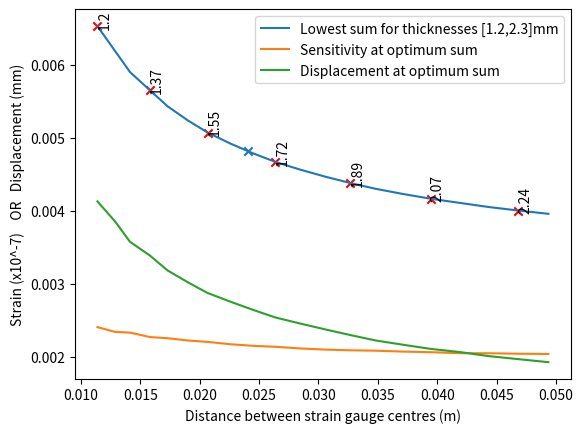

Recreate this plot in Python.
import numpy as np
import matplotlib.pyplot as plt



w= 0.006
t = 0.00165
E = 190*1e9
H = 0.135
F = 1.6

I = (w* t**3)/12

def recalcI():
    global I
    I = (w* t**3)/12

def getSensitivity(D):
    s = (w* (t**2) * E)/(6*D*1e7)
    return s

def getDisplacement(D):
    d = F/(E*I) * (H*(D+0.01)*(H+0.5*(D+0.01)) + 1/3 * (D+0.01)**3)
    return d

def getSum(D):
    return getDisplacement(D)+getSensitivity(D)

def plot():
    D = np.linspace(0.008,0.05,200)
    s = getSensitivity(D)
    d = getDisplacement(D)
    g=s+d
    
    plt.figure()
    #plt.plot(D,s,label="Sensitivity (x10^-7)")
    #plt.plot(D,d,label="Displacement of rotor centre (m)")
    #plt.plot(D,g)
    plt.scatter(D[np.where(g == min(g))],getSum(D[np.where(g == min(g))]),marker='x')
    

    global t
    thicknesses = np.linspace(0.0012,0.0023,20)
    optDs = np.zeros_like(thicknesses)
    optds = np.zeros_like(thicknesses)
    optss = np.zeros_like(thicknesses)
    optgs = np.zeros_like(thicknesses)

    for i in range(len(thicknesses)):
        t = thicknesses[i]
        recalcI()
        s = getSensitivity(D)
        d= getDisplacement(D)
        g=s+d

        opt_index = np.where(g == min(g))
        optDs[i] = D[opt_index]
        optds[i] = d[opt_index]
        optss[i] = s[opt_index]
        optgs[i] = g[opt_index]
    '''
    for width in widths:
        w = width
        recalcI()
        s = getSensitivity(D)
        d = getDisplacement(D)
        g=s+d

        optLoc = np.where(g == min(g))
        optDs.append(D[optLoc])
        optgs.append(min(g))
        optds.append(d[optLoc])
        optss.append(s[optLoc])'''
    
    plt.plot(optDs,optgs,label="Lowest sum for thicknesses [1.2,2.3]mm")
    plt.plot(optDs,optss,label="Sensitivity at optimum sum")
    plt.plot(optDs,optds,label="Displacement at optimum sum")
    for i in range(len(thicknesses)):
        if i%3 == 0:
            plt.annotate(round(thicknesses[i]*1000,2),(optDs[i],optgs[i]),rotation=90)
            plt.scatter(optDs[i],optgs[i],marker='x',color='red')


    plt.xlabel("Distance between strain gauge centres (m)")
    plt.ylabel("Strain (x10^-7)    OR   Displacement (mm)")
    plt.legend()
    plt.show()

plot()
